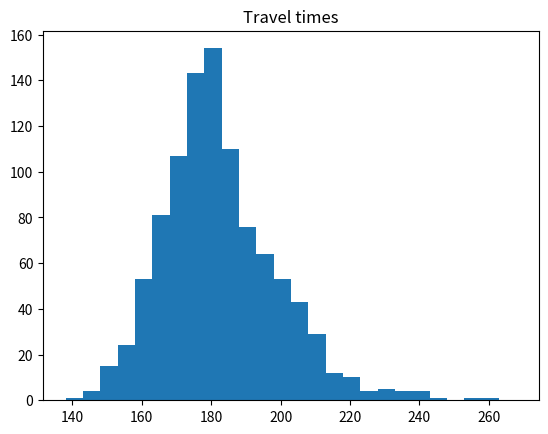

Reproduce this figure in Python.
# Write a main loop
import numpy as np
from matplotlib import pyplot as plt
from tqdm import tqdm


class Car:
    def __init__(self):
        self.x = 0
        self.speed = self.initial_normal_speed()

    def move(self, delta_t):
        self.x += delta_t * self.speed
        self.speed = self.calculate_new_speed()

    def initial_normal_speed(self):
        mu = 100 / 3.6  # m/s
        sigma = 5 / 3.6  # m/s
        return np.random.default_rng().normal(mu, sigma)

    def calculate_new_speed(self):
        mu = self.speed  # m/s
        sigma = 1 / 3.6  # m/s
        return np.random.default_rng().normal(mu, sigma)

    def __str__(self) -> str:
        return f"Car(x={self.x:.2f} m, speed={self.speed:.2f} m/s or {self.speed * 3.6:.2f} km/h)"


def main():
    results = np.array([])

    for i in tqdm(range(1000)):
        t = 0  # s
        delta_t = 1  # s
        car1 = Car()

        while car1.x < 5000:
            t += delta_t
            car1.move(delta_t=delta_t)

        results = np.append(results, t)

    min = np.min(results)
    print(f"Minimum travel time: {min:.2f} s or {min / 60:.2f} min")
    max = np.max(results)
    print(f"Maximum travel time: {max:.2f} s or {max / 60:.2f} min")
    bins = np.arange(min, max, 5)
    plt.hist(results, bins=bins)
    plt.title("Travel times")
    plt.show()


if __name__ == "__main__":
    main()
